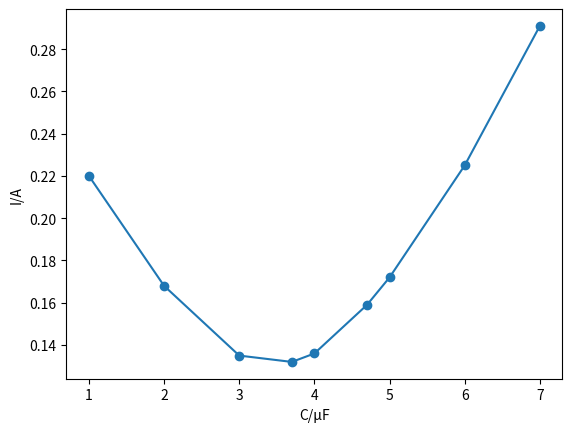

Reproduce this figure in Python.
import matplotlib.pyplot as plt
import numpy as np

xpoints = np.array([0.132,0.135,0.136,0.159,0.168,0.172,0.220,0.225,0.291])
ypoints = np.array([0.930,0.907,0.900,0.775,0.722,0.716,0.552,0.545,0.424])
xpoints2 = np.array([0.220,0.168,0.135,0.132,0.136,0.159,0.172,0.225,0.291])
ypoints2 = np.array([1,2,3,3.7,4,4.7,5,6,7])
plt.plot(ypoints2,xpoints2, marker = 'o')
plt.ylabel('I/A')  
plt.xlabel('C/'+ str(chr(956)) + 'F')
plt.show()
